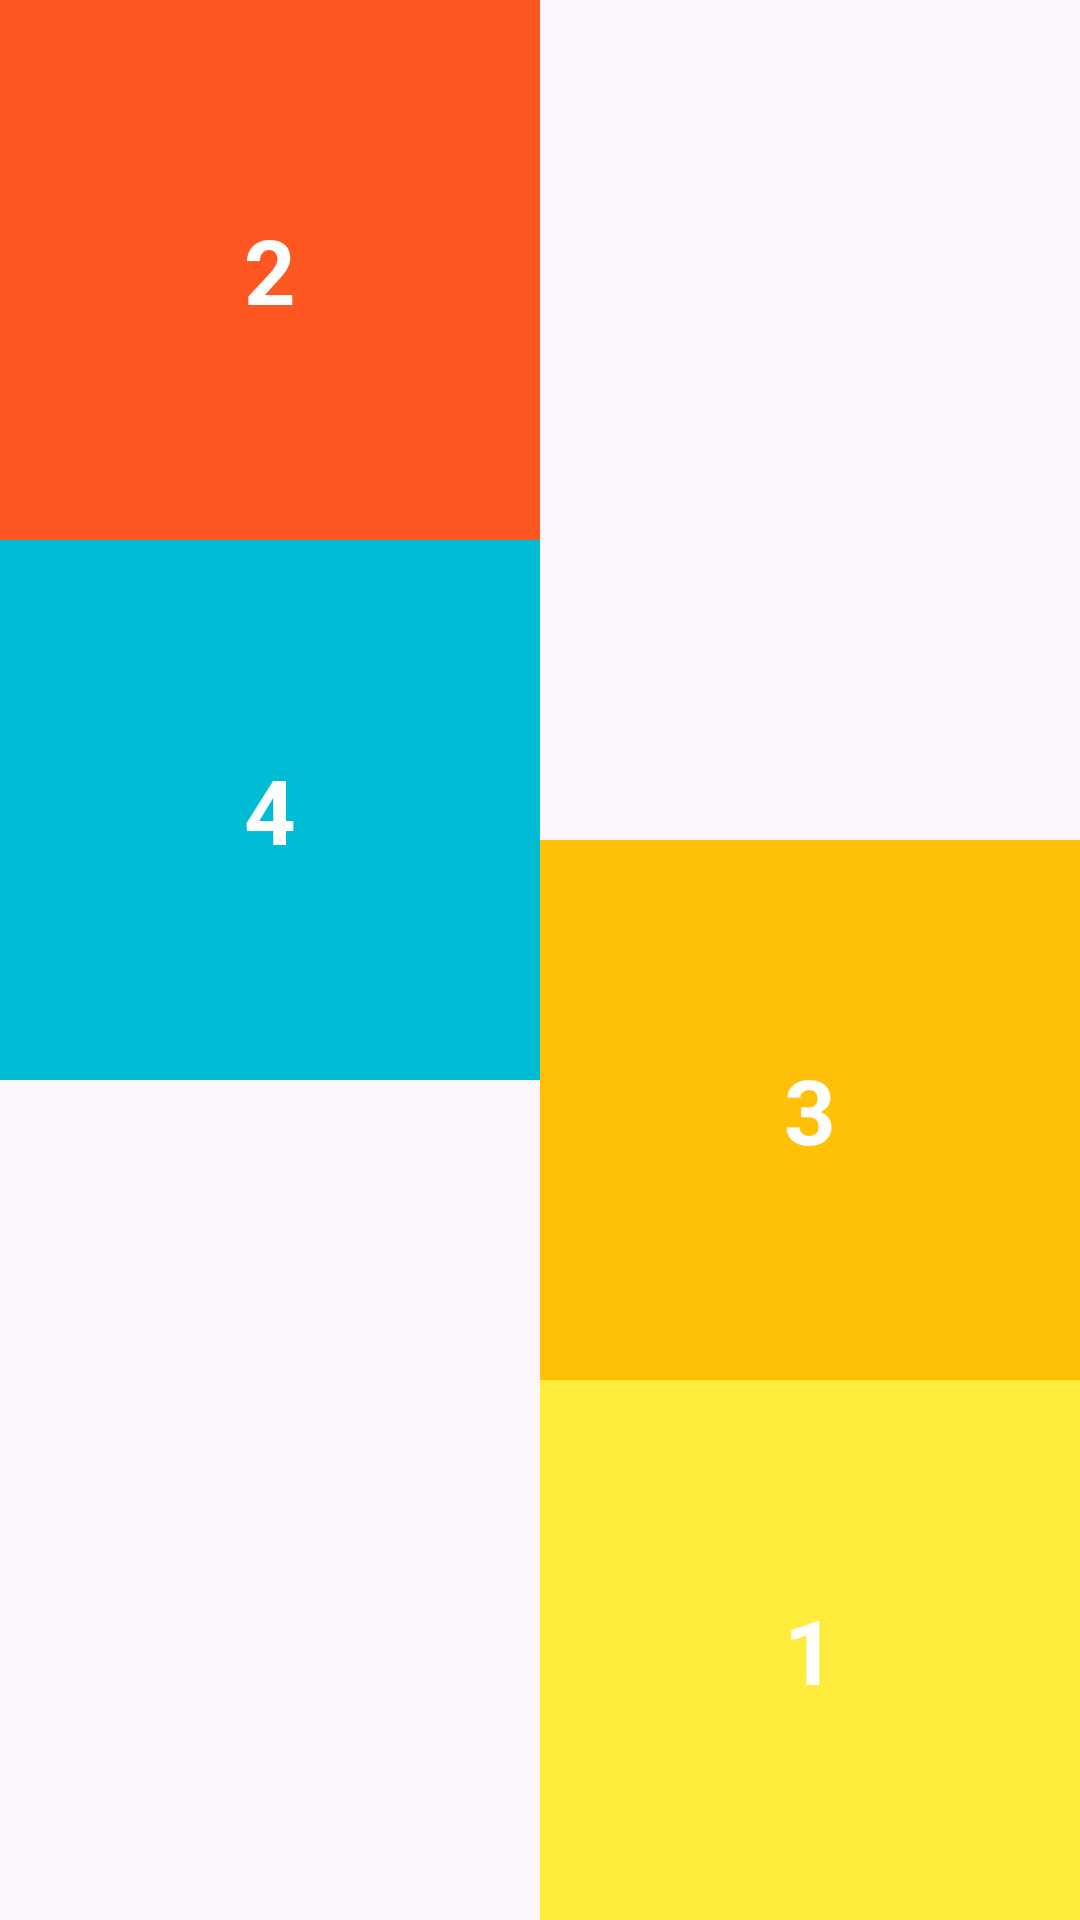

Produce the Android XML layout that renders to this screen, including the resource entries it uses.
<!-- AndroidManifest.xml: application theme Theme.Lab3_PH40917 -->
<!-- res/layout/activity_bai2.xml -->
<?xml version="1.0" encoding="utf-8"?>
<RelativeLayout xmlns:android="http://schemas.android.com/apk/res/android"
    xmlns:app="http://schemas.android.com/apk/res-auto"
    xmlns:tools="http://schemas.android.com/tools"
    android:layout_width="match_parent"
    android:layout_height="match_parent"
    tools:context=".Bai2">

    <TextView
        android:id="@+id/txt1"
        android:layout_width="180dp"
        android:layout_height="180dp"
        android:layout_alignParentEnd="true"
        android:layout_alignParentBottom="true"
        android:background="#FFEB3B"
        android:gravity="center"
        android:text="1"
        android:textColor="@color/white"
        android:textSize="30sp"
        android:textStyle="bold" />

    <TextView
        android:id="@+id/txt2"
        android:layout_width="180dp"
        android:layout_height="180dp"
        android:layout_alignParentTop="true"
        android:layout_alignParentStart="true"
        android:background="#FF5722"
        android:gravity="center"
        android:text="2"
        android:textColor="@color/white"
        android:textSize="30sp"
        android:textStyle="bold" />

    <TextView
        android:id="@+id/txt3"
        android:layout_width="180dp"
        android:layout_height="180dp"
        android:layout_alignParentEnd="true"
        android:layout_above="@id/txt1"
        android:background="#ffc107"
        android:gravity="center"
        android:text="3"
        android:textColor="@color/white"
        android:textSize="30sp"
        android:textStyle="bold" />

    <TextView
        android:id="@+id/txt4"
        android:layout_width="180dp"
        android:layout_height="180dp"
        android:layout_below="@id/txt2"
        android:background="#00bcd4"
        android:gravity="center"
        android:text="4"
        android:textColor="@color/white"
        android:textSize="30sp"
        android:textStyle="bold" />


</RelativeLayout>
<!-- resources referenced by this layout -->
<resources>
  <style name="Theme.Lab3_PH40917" parent="Base.Theme.Lab3_PH40917" />
  <style name="Base.Theme.Lab3_PH40917" parent="Theme.Material3.DayNight.NoActionBar">
          
          
      </style>
  <!-- not gathered from this repository: default colours our renderer supplied (Android Studio template values) -->
  <color name="white">#FFFFFFFF</color>
</resources>
